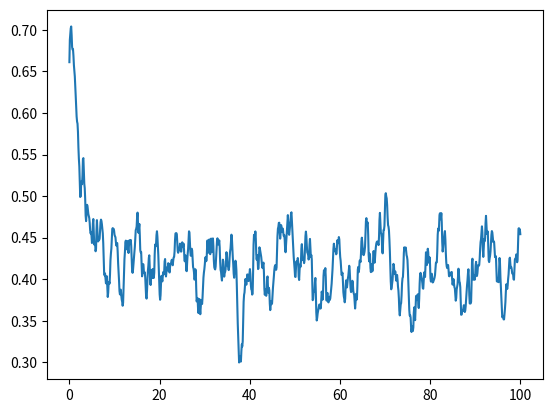

Reproduce this figure in Python.
import cmath
import numpy as np
import matplotlib.pyplot as plt
from scipy import stats


def circle(vector):
    x = []
    y = []
    for angle in vector:
        x.append(np.cos(angle))
        y.append(np.sin(angle))
    plt.scatter(x, y)
    # plt.axes().set_plt.aspect( 1 )
    #plt.show()


gamma = 0.5
K_c = 2*gamma
K = [K_c-0.1, K_c+0.01, K_c+0.1]
K = K[2]
N = 300
theta = np.random.uniform(-np.pi/2, np.pi/2, size=N)
# omega = np.random.standard_cauchy(size=N)
omega = stats.cauchy.rvs(loc=0, scale=gamma, size=N)
T = 100
dt = 0.1
r = np.zeros(int(T/dt))
t = np.linspace(0, T, int(T/dt))


for j in range(int(T/dt)):
    r[j] = abs(np.sum(np.exp(theta * 1j)) / N)
    for i in range(N):
        #r[j] = np.abs(np.sum(np.exp(theta)))

        theta[i] += dt*(omega[i] + ((K/N) * np.sum(np.sin(theta - theta[i])))) 
        # theta[i] += dt * (omega[i] + (K*r[j]*(np.mean(np.sin(theta - theta[i])))))
        if theta[i] < 0:
            theta[i] = theta[i] % (-2*np.pi)
        else:
            theta[i] = theta[i] % (2*np.pi)

    # temp = np.sum(theta[0] - theta[1:])
    # r[j] = sum([(np.exp(1j * i)) for i in theta])
    # r[j] = abs(r[j] / N)
    
    r1 = abs(np.mean(np.exp(theta * 1j)))
    # r[j] = np.sqrt(1 + np.cos(np.sum(theta[0] - theta)))
    # r[j] = np.linalg.norm([(np.sum(np.cos(theta)) / N), (np.sum(np.sin(theta)) / N)])
#circle(theta)
# temp = np.sqrt((K - K_c) / K_c)
# print(temp)
plt.plot(t, r)
plt.show()
